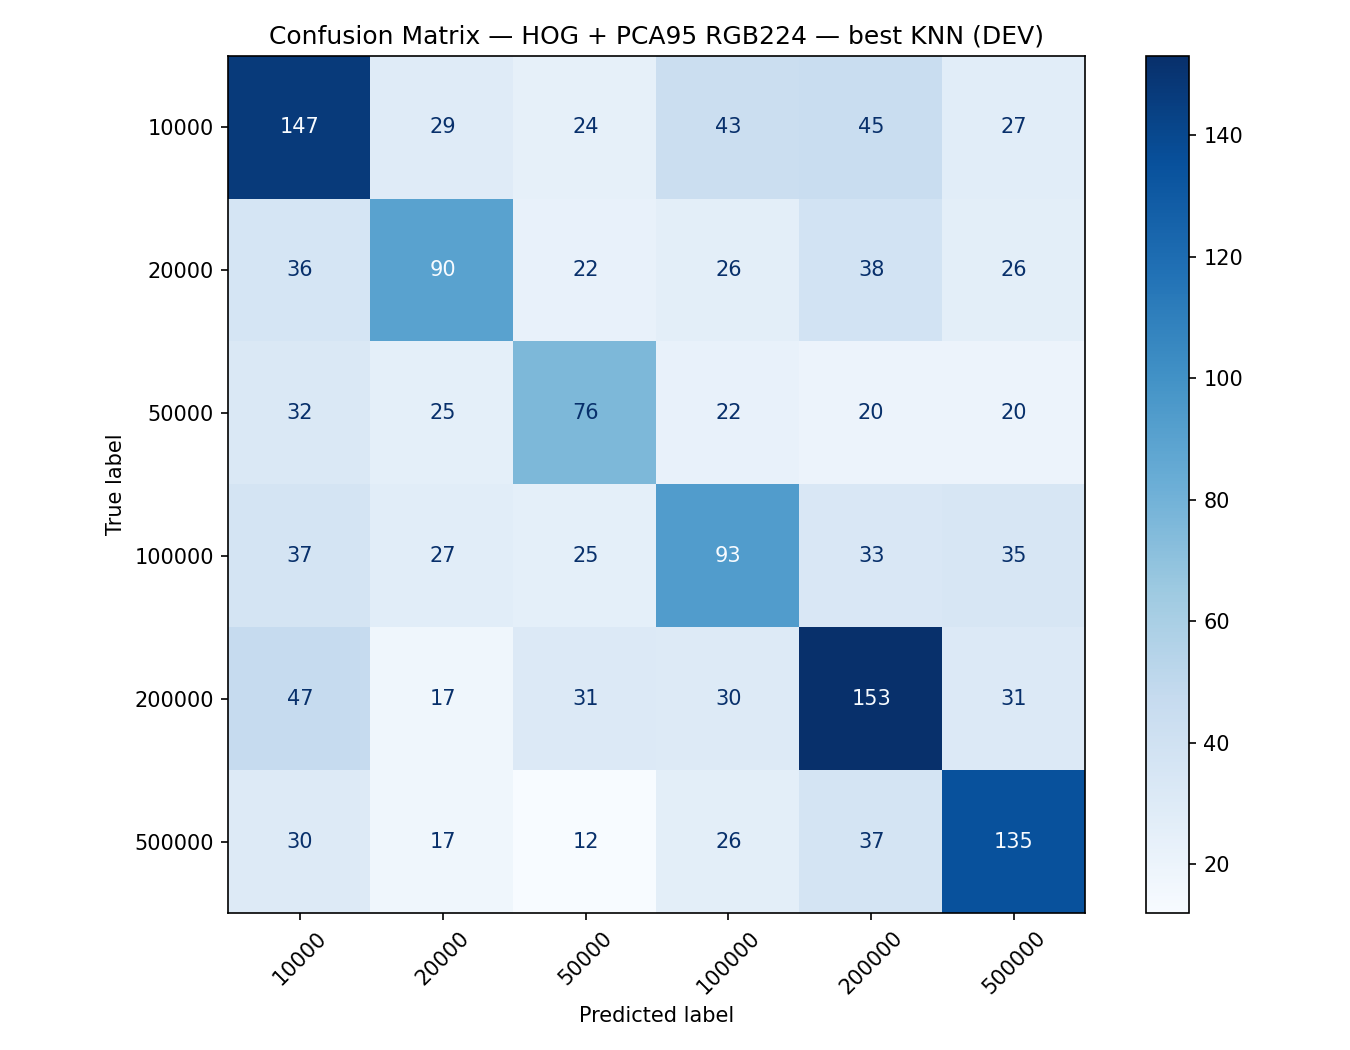

The table this chart was drawn from, first rows:
, 10000, 20000, 50000, 100000, 200000, 500000
10000, 147, 29, 24, 43, 45, 27
20000, 36, 90, 22, 26, 38, 26
50000, 32, 25, 76, 22, 20, 20
100000, 37, 27, 25, 93, 33, 35
200000, 47, 17, 31, 30, 153, 31
500000, 30, 17, 12, 26, 37, 135
